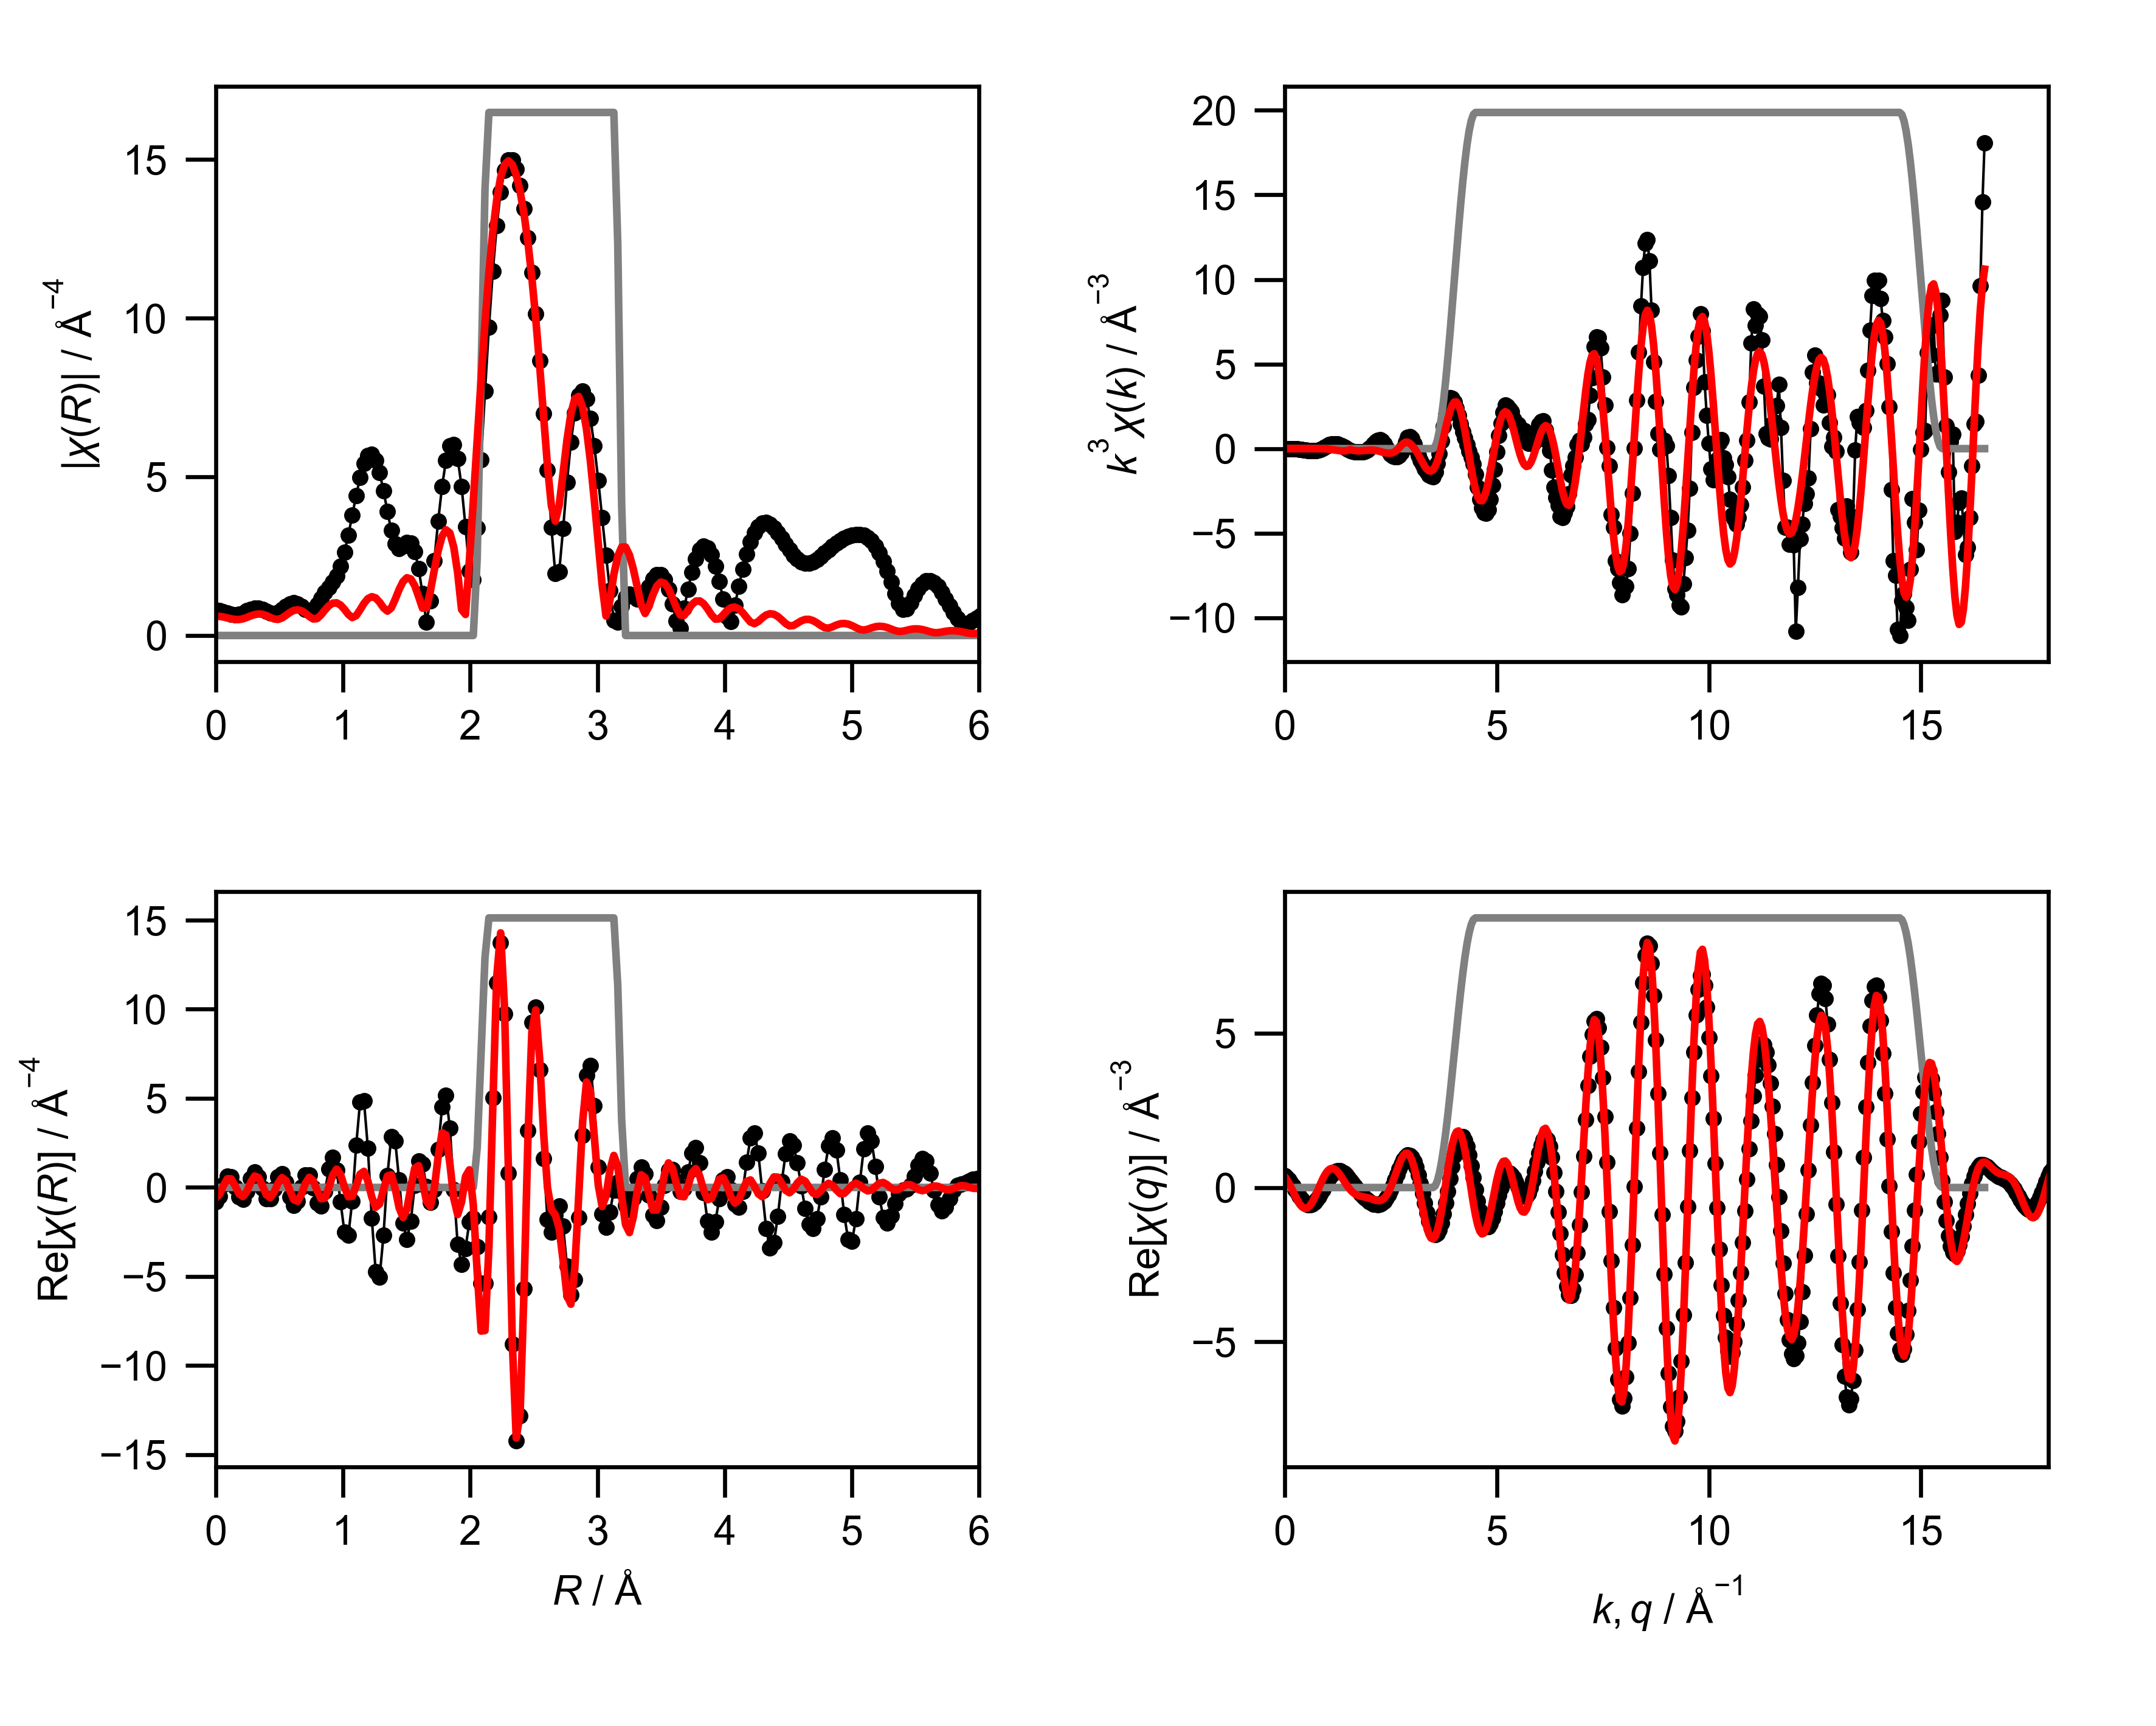

Source data for this figure (header and first rows):
mea_k, mea_chik, mea_k3chik, mea_r, mea_chir_mag, mea_chir_re, mea_chir_im, mea_q, mea_chiq_mag, mea_chiq_re, mea_chiq_im, fit_k, fit_chik, fit_k3chik, fit_r, fit_chir_mag, fit_chir_re, fit_chir_im, fit_q, fit_chiq_mag, fit_chiq_re, fit_chiq_im, win_k, win_r
0.0, -1.185, -0.0, 0.0, 0.7949, -0.7949, 0.0, 0.0, 0.455, 0.3797, 0.2507, 0.0, -0.03547, -0.0, 0.0, 0.6085, -0.6085, 0.0, 0.0, 0.5433, 0.3611, 0.406, 0.0, 0.0
0.05, -1.145, -0.0001431, 0.03068, 0.7834, -0.499, 0.6038, 0.05, 0.4667, 0.3248, 0.3352, 0.05, -0.03475, -4.343308069844104e-06, 0.03068, 0.6019, -0.3892, 0.4592, 0.05, 0.5623, 0.2663, 0.4953, 0.0, 0.0
0.1, -1.104, -0.001104, 0.06136, 0.7517, 0.1525, 0.7361, 0.1, 0.4782, 0.2501, 0.4076, 0.1, -0.03402, -3.402422454520405e-05, 0.06136, 0.5832, 0.1008, 0.5744, 0.1, 0.5803, 0.1482, 0.5611, 0.0, 0.0
0.15, -1.063, -0.003587, 0.09204, 0.7091, 0.6409, 0.3034, 0.15, 0.4894, 0.1586, 0.463, 0.15, -0.03283, -0.0001108, 0.09204, 0.5557, 0.4875, 0.2667, 0.15, 0.5973, 0.01308, 0.5972, 0.0, 0.0
0.2, -1.02, -0.008157, 0.1227, 0.6704, 0.5811, -0.3342, 0.2, 0.5001, 0.05406, 0.4971, 0.2, -0.03118, -0.0002495, 0.1227, 0.526, 0.479, -0.2173, 0.2, 0.6131, -0.1311, 0.599, 0.0, 0.0
0.25, -0.9744, -0.01522, 0.1534, 0.6533, 0.03245, -0.6525, 0.25, 0.5103, -0.05824, 0.507, 0.25, -0.02911, -0.0004549, 0.1534, 0.5044, 0.09175, -0.4959, 0.25, 0.6277, -0.2751, 0.5642, 0.0, 0.0
0.3, -0.9264, -0.02501, 0.1841, 0.6695, -0.5472, -0.3857, 0.3, 0.5199, -0.1724, 0.4905, 0.3, -0.02666, -0.0007198, 0.1841, 0.5022, -0.3615, -0.3486, 0.3, 0.641, -0.4094, 0.4933, 0.0, 0.0
0.35, -0.8751, -0.03752, 0.2148, 0.7161, -0.6691, 0.2552, 0.35, 0.5289, -0.282, 0.4475, 0.35, -0.02388, -0.001024, 0.2148, 0.5253, -0.5133, 0.1112, 0.35, 0.653, -0.5243, 0.3892, 0.0, 0.0
0.4, -0.82, -0.05248, 0.2454, 0.7764, -0.2099, 0.7475, 0.4, 0.5373, -0.3806, 0.3792, 0.4, -0.02086, -0.001335, 0.2454, 0.5686, -0.2283, 0.5207, 0.4, 0.6634, -0.6114, 0.2575, 0.0, 0.0
0.45, -0.7604, -0.06929, 0.2761, 0.8299, 0.4809, 0.6763, 0.45, 0.5449, -0.4622, 0.2885, 0.45, -0.01771, -0.001614, 0.2761, 0.6185, 0.2879, 0.5474, 0.45, 0.6723, -0.6639, 0.1059, 0.0, 0.0
0.5, -0.6952, -0.0869, 0.3068, 0.8594, 0.8562, 0.07355, 0.5, 0.5517, -0.5215, 0.1799, 0.5, -0.01456, -0.001819, 0.3068, 0.6593, 0.6422, 0.1493, 0.5, 0.6797, -0.6774, -0.05594, 0.0, 0.0
0.55, -0.6223, -0.1035, 0.3375, 0.8552, 0.6105, -0.5988, 0.55, 0.5576, -0.5545, 0.0591, 0.55, -0.01157, -0.001924, 0.3375, 0.6782, 0.5571, -0.3869, 0.55, 0.6854, -0.6499, -0.2176, 0.0, 0.0
0.6, -0.542, -0.1171, 0.3682, 0.817, -0.06766, -0.8142, 0.6, 0.5627, -0.5587, -0.06734, 0.6, -0.008926, -0.001928, 0.3682, 0.6679, 0.08771, -0.6621, 0.6, 0.6894, -0.5827, -0.3684, 0.0, 0.0
0.65, -0.4563, -0.1253, 0.3988, 0.757, -0.6381, -0.4073, 0.65, 0.5669, -0.5333, -0.1923, 0.65, -0.006844, -0.00188, 0.3988, 0.6288, -0.4147, -0.4728, 0.65, 0.6917, -0.4797, -0.4983, 0.0, 0.0
0.7, -0.3654, -0.1253, 0.4295, 0.7015, -0.6416, 0.2835, 0.7, 0.5702, -0.4794, -0.3087, 0.7, -0.005536, -0.001899, 0.4295, 0.5717, -0.571, 0.02838, 0.7, 0.6922, -0.3476, -0.5986, 0.0, 0.0
0.75, -0.2675, -0.1128, 0.4602, 0.6854, -0.07706, 0.681, 0.75, 0.5725, -0.3998, -0.4098, 0.75, -0.005213, -0.002199, 0.4602, 0.52, -0.2689, 0.4452, 0.75, 0.6909, -0.1949, -0.6628, 0.0, 0.0
0.8, -0.1637, -0.0838, 0.4909, 0.73, 0.5849, 0.4369, 0.8, 0.5738, -0.2989, -0.4898, 0.8, -0.006059, -0.003102, 0.4909, 0.5067, 0.2447, 0.4437, 0.8, 0.6877, -0.03199, -0.687, 0.0, 0.0
0.85, -0.06499, -0.03991, 0.5216, 0.8212, 0.7744, -0.2734, 0.85, 0.5742, -0.1824, -0.5445, 0.85, -0.008207, -0.00504, 0.5216, 0.55, 0.5497, 0.01551, 0.85, 0.6828, 0.1305, -0.6702, 0.0, 0.0
0.9, 0.02616, 0.01907, 0.5522, 0.9223, 0.2904, -0.8754, 0.9, 0.5736, -0.05689, -0.5708, 0.9, -0.01171, -0.00854, 0.5522, 0.6335, 0.3795, -0.5073, 0.9, 0.676, 0.2821, -0.6143, 0.0, 0.0
0.95, 0.1027, 0.08808, 0.5829, 0.9984, -0.5165, -0.8544, 0.95, 0.5721, 0.07055, -0.5677, 0.95, -0.01653, -0.01418, 0.5829, 0.723, -0.1652, -0.7039, 0.95, 0.6673, 0.4132, -0.524, 0.0, 0.0
1.0, 0.1592, 0.1592, 0.6136, 1.026, -1.009, -0.1856, 1.0, 0.5696, 0.1929, -0.536, 1.0, -0.02249, -0.02249, 0.6136, 0.7884, -0.6836, -0.3927, 1.0, 0.6569, 0.516, -0.4064, 0.0, 0.0
1.05, 0.1928, 0.2232, 0.6443, 0.9972, -0.7799, 0.6215, 1.05, 0.5663, 0.3037, -0.4779, 1.05, -0.02925, -0.03386, 0.6443, 0.81, -0.78, 0.2186, 1.05, 0.6446, 0.5852, -0.2702, 0.0, 0.0
1.1, 0.2027, 0.2698, 0.675, 0.9204, -0.0009369, 0.9204, 1.1, 0.562, 0.3974, -0.3975, 1.1, -0.03636, -0.04839, 0.675, 0.7795, -0.3734, 0.6843, 1.1, 0.6305, 0.618, -0.125, 0.0, 0.0
1.15, 0.1929, 0.2933, 0.7056, 0.8283, 0.6867, 0.4631, 1.15, 0.557, 0.4695, -0.2997, 1.15, -0.04319, -0.06568, 0.7056, 0.7013, 0.2302, 0.6625, 1.15, 0.6148, 0.6145, 0.01933, 0.0, 0.0
1.2, 0.1686, 0.2913, 0.7363, 0.7792, 0.6884, -0.365, 1.2, 0.5513, 0.5174, -0.1904, 1.2, -0.04904, -0.08473, 0.7363, 0.5981, 0.5684, 0.1863, 1.2, 0.5974, 0.5773, 0.1536, 0.0, 0.0
1.25, 0.1348, 0.2632, 0.767, 0.8292, -0.03085, -0.8287, 1.25, 0.545, 0.5397, -0.07562, 1.25, -0.05312, -0.1038, 0.767, 0.5199, 0.382, -0.3527, 1.25, 0.5785, 0.5115, 0.2702, 0.0, 0.0
1.3, 0.09933, 0.2182, 0.7977, 0.9753, -0.8655, -0.4495, 1.3, 0.5382, 0.5368, 0.03858, 1.3, -0.05471, -0.1202, 0.7977, 0.533, -0.1732, -0.5041, 1.3, 0.5582, 0.4239, 0.3632, 0.0, 0.0
1.35, 0.06347, 0.1562, 0.8283, 1.165, -1.029, 0.5464, 1.35, 0.5309, 0.5103, 0.1468, 1.35, -0.05315, -0.1308, 0.8283, 0.6463, -0.6359, -0.1155, 1.35, 0.5366, 0.3221, 0.4292, 0.0, 0.0
1.4, 0.03015, 0.08272, 0.859, 1.353, -0.2235, 1.334, 1.4, 0.5235, 0.463, 0.2443, 1.4, -0.04802, -0.1318, 0.859, 0.7999, -0.5955, 0.534, 1.4, 0.514, 0.2143, 0.4672, 0.0, 0.0
1.45, 0.003337, 0.01017, 0.8897, 1.52, 1.024, 1.123, 1.45, 0.5161, 0.3988, 0.3276, 1.45, -0.0392, -0.1195, 0.8897, 0.9363, -0.02171, 0.936, 1.45, 0.4906, 0.108, 0.4786, 0.0, 0.0
1.5, -0.0181, -0.06109, 0.9204, 1.682, 1.676, -0.1445, 1.5, 0.5088, 0.3216, 0.3942, 1.5, -0.02698, -0.09107, 0.9204, 1.019, 0.6936, 0.7467, 1.5, 0.4667, 0.009629, 0.4666, 0.0, 0.0
1.55, -0.03057, -0.1138, 0.9511, 1.885, 0.9857, -1.607, 1.55, 0.5019, 0.2358, 0.4431, 1.55, -0.01483, -0.05524, 0.9511, 1.028, 1.026, 0.0654, 1.55, 0.4428, -0.07599, 0.4362, 0.0, 0.0
1.6, -0.0388, -0.1589, 0.9817, 2.186, -0.8144, -2.029, 1.6, 0.4957, 0.1453, 0.4739, 1.6, -0.02207, -0.09041, 0.9817, 0.9594, 0.7278, -0.6251, 1.6, 0.4193, -0.1461, 0.393, 0.0, 0.0
1.65, -0.0429, -0.1927, 1.012, 2.617, -2.509, -0.7458, 1.65, 0.4905, 0.05368, 0.4875, 1.65, -0.0254, -0.1141, 1.012, 0.8244, 0.02901, -0.8239, 1.65, 0.3969, -0.2, 0.3428, 0.0, 0.0
1.7, -0.04131, -0.203, 1.043, 3.166, -2.678, 1.69, 1.7, 0.4865, -0.03626, 0.4851, 1.7, -0.02579, -0.1267, 1.043, 0.6636, -0.5248, -0.4062, 1.7, 0.3764, -0.2389, 0.2909, 0.0, 0.0
1.75, -0.03799, -0.2036, 1.074, 3.786, -0.764, 3.708, 1.75, 0.484, -0.1223, 0.4683, 1.75, -0.02417, -0.1296, 1.074, 0.5641, -0.4972, 0.2664, 1.75, 0.3589, -0.2655, 0.2414, 0.0, 0.0
1.8, -0.03513, -0.2049, 1.104, 4.412, 2.358, 3.729, 1.8, 0.4834, -0.2031, 0.4387, 1.8, -0.02142, -0.1249, 1.104, 0.6241, 0.08712, 0.618, 1.8, 0.3453, -0.2837, 0.1967, 0.0, 0.0
1.85, -0.02847, -0.1802, 1.135, 4.975, 4.8, 1.311, 1.85, 0.485, -0.2775, 0.3978, 1.85, -0.01816, -0.115, 1.135, 0.8077, 0.7441, 0.3141, 1.85, 0.3368, -0.2977, 0.1576, 0.0, 0.0
1.9, -0.02214, -0.1518, 1.166, 5.412, 4.859, -2.383, 1.9, 0.4889, -0.345, 0.3465, 1.9, -0.01495, -0.1025, 1.166, 1.01, 0.9008, -0.4558, 1.9, 0.3346, -0.3112, 0.1229, 0.0, 0.0
1.95, -0.01253, -0.0929, 1.197, 5.668, 2.217, -5.217, 1.95, 0.4955, -0.4049, 0.2856, 1.95, -0.01249, -0.0926, 1.197, 1.16, 0.3559, -1.105, 1.95, 0.3393, -0.3271, 0.09002, 0.0, 0.0
2.0, 0.0009338, 0.00747, 1.227, 5.71, -1.735, -5.441, 2.0, 0.5049, -0.4567, 0.2155, 2.0, -0.01099, -0.08791, 1.227, 1.223, -0.5349, -1.1, 2.0, 0.3512, -0.3469, 0.05511, 0.0, 0.0
2.05, 0.01465, 0.1263, 1.258, 5.525, -4.72, -2.872, 2.05, 0.5172, -0.499, 0.1361, 2.05, -0.01017, -0.08766, 1.258, 1.183, -1.113, -0.3998, 2.05, 0.3702, -0.3699, 0.01398, 0.0, 0.0
2.1, 0.02884, 0.2671, 1.289, 5.127, -5.042, 0.933, 2.1, 0.5324, -0.5303, 0.04766, 2.1, -0.01009, -0.09341, 1.289, 1.05, -0.9321, 0.4835, 2.1, 0.3956, -0.3939, -0.03736, 0.0, 0.0
2.15, 0.04127, 0.4102, 1.319, 4.563, -2.691, 3.685, 2.15, 0.5505, -0.5483, -0.04932, 2.15, -0.01097, -0.1091, 1.319, 0.8732, -0.131, 0.8633, 2.15, 0.4267, -0.4144, -0.1019, 0.0, 0.0
2.2, 0.04697, 0.5001, 1.35, 3.915, 0.6731, 3.857, 2.2, 0.5714, -0.5503, -0.1537, 2.2, -0.01268, -0.135, 1.35, 0.7671, 0.6393, 0.424, 2.2, 0.4626, -0.4258, -0.1808, 0.0, 0.0
2.25, 0.04667, 0.5316, 1.381, 3.306, 2.861, 1.656, 2.25, 0.5949, -0.5334, -0.2635, 2.25, -0.01478, -0.1684, 1.381, 0.8673, 0.7105, -0.4974, 2.25, 0.5025, -0.4217, -0.2733, 0.0, 0.0
2.3, 0.03616, 0.44, 1.411, 2.882, 2.623, -1.195, 2.3, 0.621, -0.4947, -0.3754, 2.3, -0.01676, -0.2039, 1.411, 1.139, -0.06143, -1.138, 2.3, 0.5457, -0.3956, -0.3759, 0.0, 0.0
2.35, 0.02202, 0.2857, 1.442, 2.74, 0.4245, -2.707, 2.35, 0.6494, -0.4317, -0.4851, 2.35, -0.01816, -0.2357, 1.442, 1.448, -1.139, -0.8939, 2.35, 0.5916, -0.3418, -0.4828, 0.0, 0.0
2.4, 0.003301, 0.04564, 1.473, 2.816, -1.993, -1.989, 2.4, 0.6799, -0.3429, -0.5871, 2.4, -0.01866, -0.258, 1.473, 1.695, -1.686, 0.1768, 2.4, 0.6396, -0.2566, -0.5858, 0.0, 0.0
2.45, -0.01138, -0.1674, 1.503, 2.928, -2.919, 0.2216, 2.45, 0.7122, -0.2282, -0.6747, 2.45, -0.01824, -0.2683, 1.503, 1.819, -1.215, 1.354, 2.45, 0.6892, -0.1388, -0.6751, 0.0, 0.0
2.5, -0.02067, -0.323, 1.534, 2.907, -1.88, 2.218, 2.5, 0.7463, -0.08917, -0.7409, 2.5, -0.01693, -0.2645, 1.534, 1.782, -0.002609, 1.782, 2.5, 0.7403, 0.009877, -0.7402, 0.0, 0.0
2.55, -0.02632, -0.4364, 1.565, 2.651, 0.1268, 2.648, 2.55, 0.7818, 0.07036, -0.7786, 2.55, -0.01429, -0.237, 1.565, 1.573, 1.078, 1.146, 2.55, 0.7923, 0.184, -0.7706, 0.0, 0.0
2.6, -0.02822, -0.4961, 1.595, 2.114, 1.497, 1.493, 2.6, 0.8186, 0.2445, -0.7812, 2.6, -0.009935, -0.1746, 1.595, 1.223, 1.222, -0.03726, 2.6, 0.845, 0.3749, -0.7572, 0.0, 0.0
2.65, -0.02503, -0.4659, 1.626, 1.311, 1.311, -0.007318, 2.65, 0.8564, 0.4253, -0.7433, 2.65, -0.004226, -0.07865, 1.626, 0.8592, 0.351, -0.7843, 2.65, 0.8981, 0.5707, -0.6935, 0.0, 0.0
2.7, -0.02089, -0.4112, 1.657, 0.4182, 0.04244, -0.4161, 2.7, 0.8951, 0.6029, -0.6616, 2.7, 0.002375, 0.04674, 1.657, 0.8716, -0.7683, -0.4115, 2.7, 0.9515, 0.7573, -0.576, 0.0, 0.0
2.75, -0.01049, -0.2182, 1.687, 1.098, -0.8477, 0.6979, 2.75, 0.9344, 0.7659, -0.5352, 2.75, 0.009056, 0.1883, 1.687, 1.388, -1.079, 0.8734, 2.75, 1.005, 0.9192, -0.4057, 0.0, 0.0
2.8, 0.001853, 0.04068, 1.718, 2.359, -0.1266, 2.356, 2.8, 0.9742, 0.9027, -0.3665, 2.8, 0.01413, 0.3101, 1.718, 2.054, -0.07685, 2.052, 2.8, 1.058, 1.041, -0.1881, 0.0, 0.0
2.85, 0.01642, 0.3801, 1.749, 3.602, 2.139, 2.897, 2.85, 1.014, 1.002, -0.1607, 2.85, 0.01628, 0.3769, 1.749, 2.669, 1.719, 2.042, 2.85, 1.111, 1.109, 0.06669, 0.0, 0.0
2.9, 0.027, 0.6584, 1.779, 4.69, 4.506, 1.304, 2.9, 1.055, 1.052, 0.07319, 2.9, 0.0154, 0.3755, 1.779, 3.123, 3.072, 0.5638, 2.9, 1.163, 1.111, 0.3444, 0.0, 0.0
2.95, 0.02774, 0.7122, 1.81, 5.513, 5.171, -1.911, 2.95, 1.095, 1.046, 0.3234, 2.95, 0.01216, 0.3121, 1.81, 3.331, 2.946, -1.555, 2.95, 1.214, 1.04, 0.6271, 0.0, 0.0
... 541 more rows
